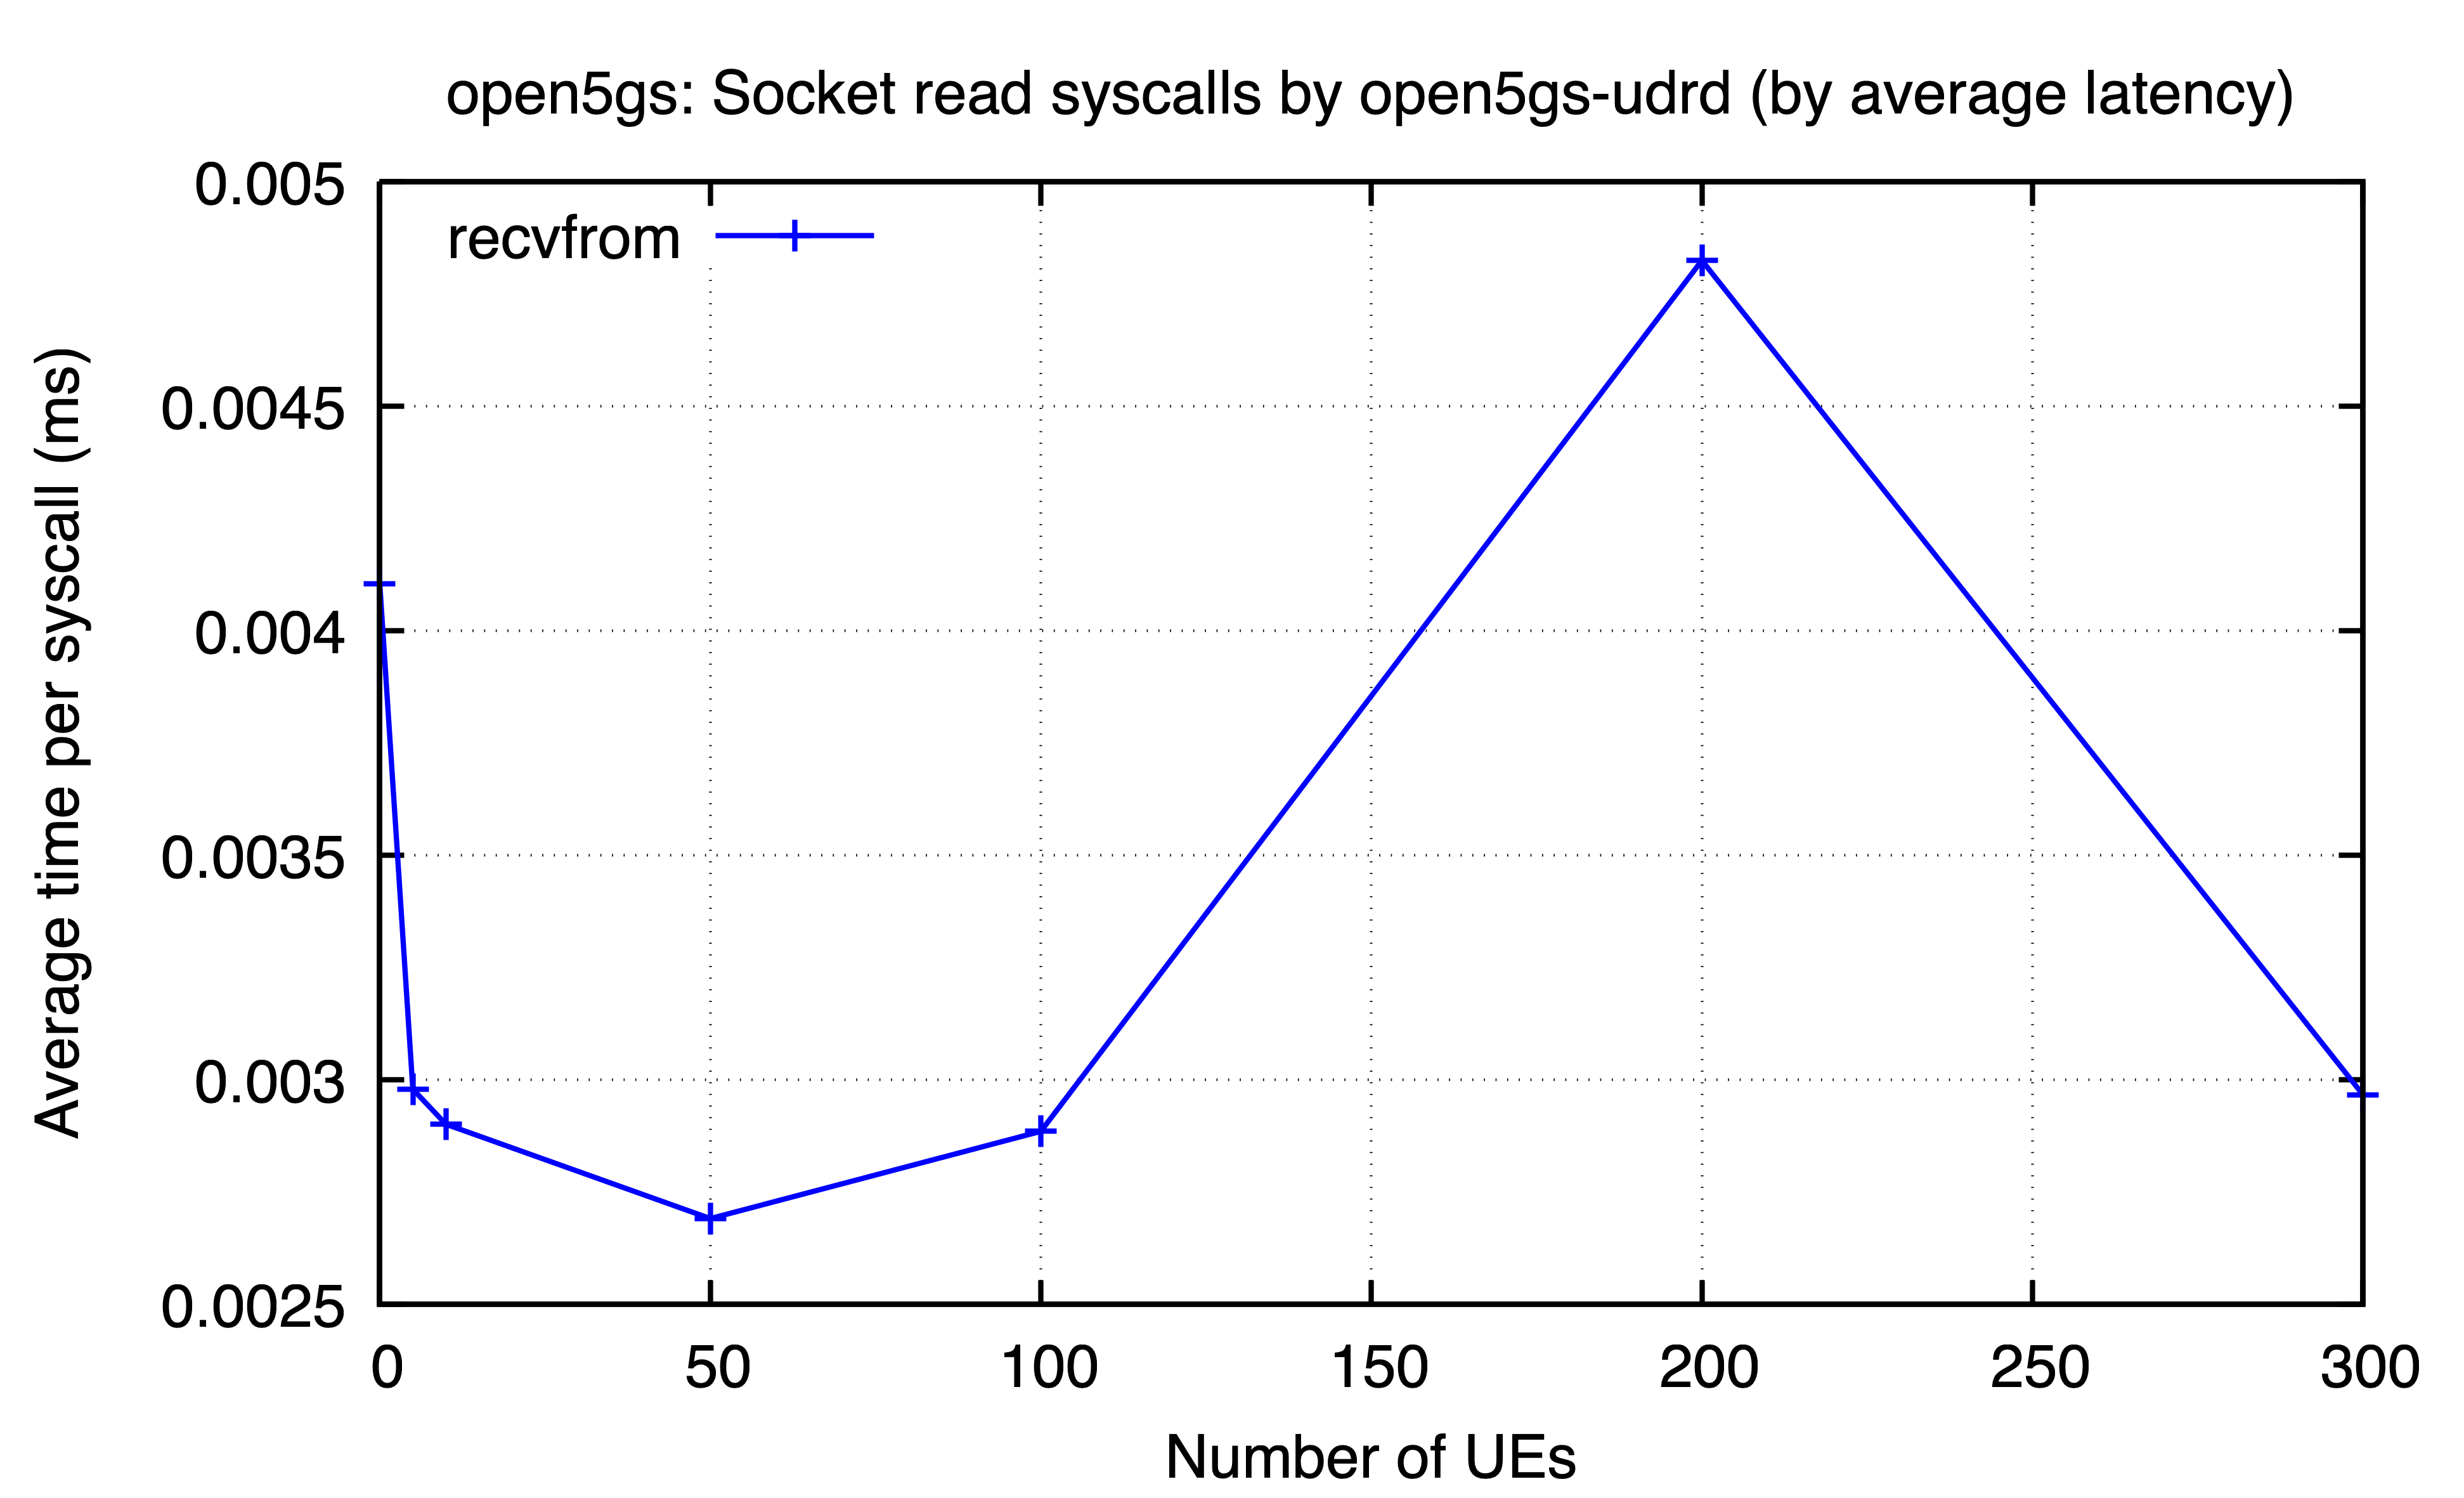

Source data for this figure (header and first rows):
ues, recvfrom
0, 0.004104
5, 0.002979
10, 0.002901
50, 0.002691
100, 0.002885
200, 0.004824
300, 0.002967
